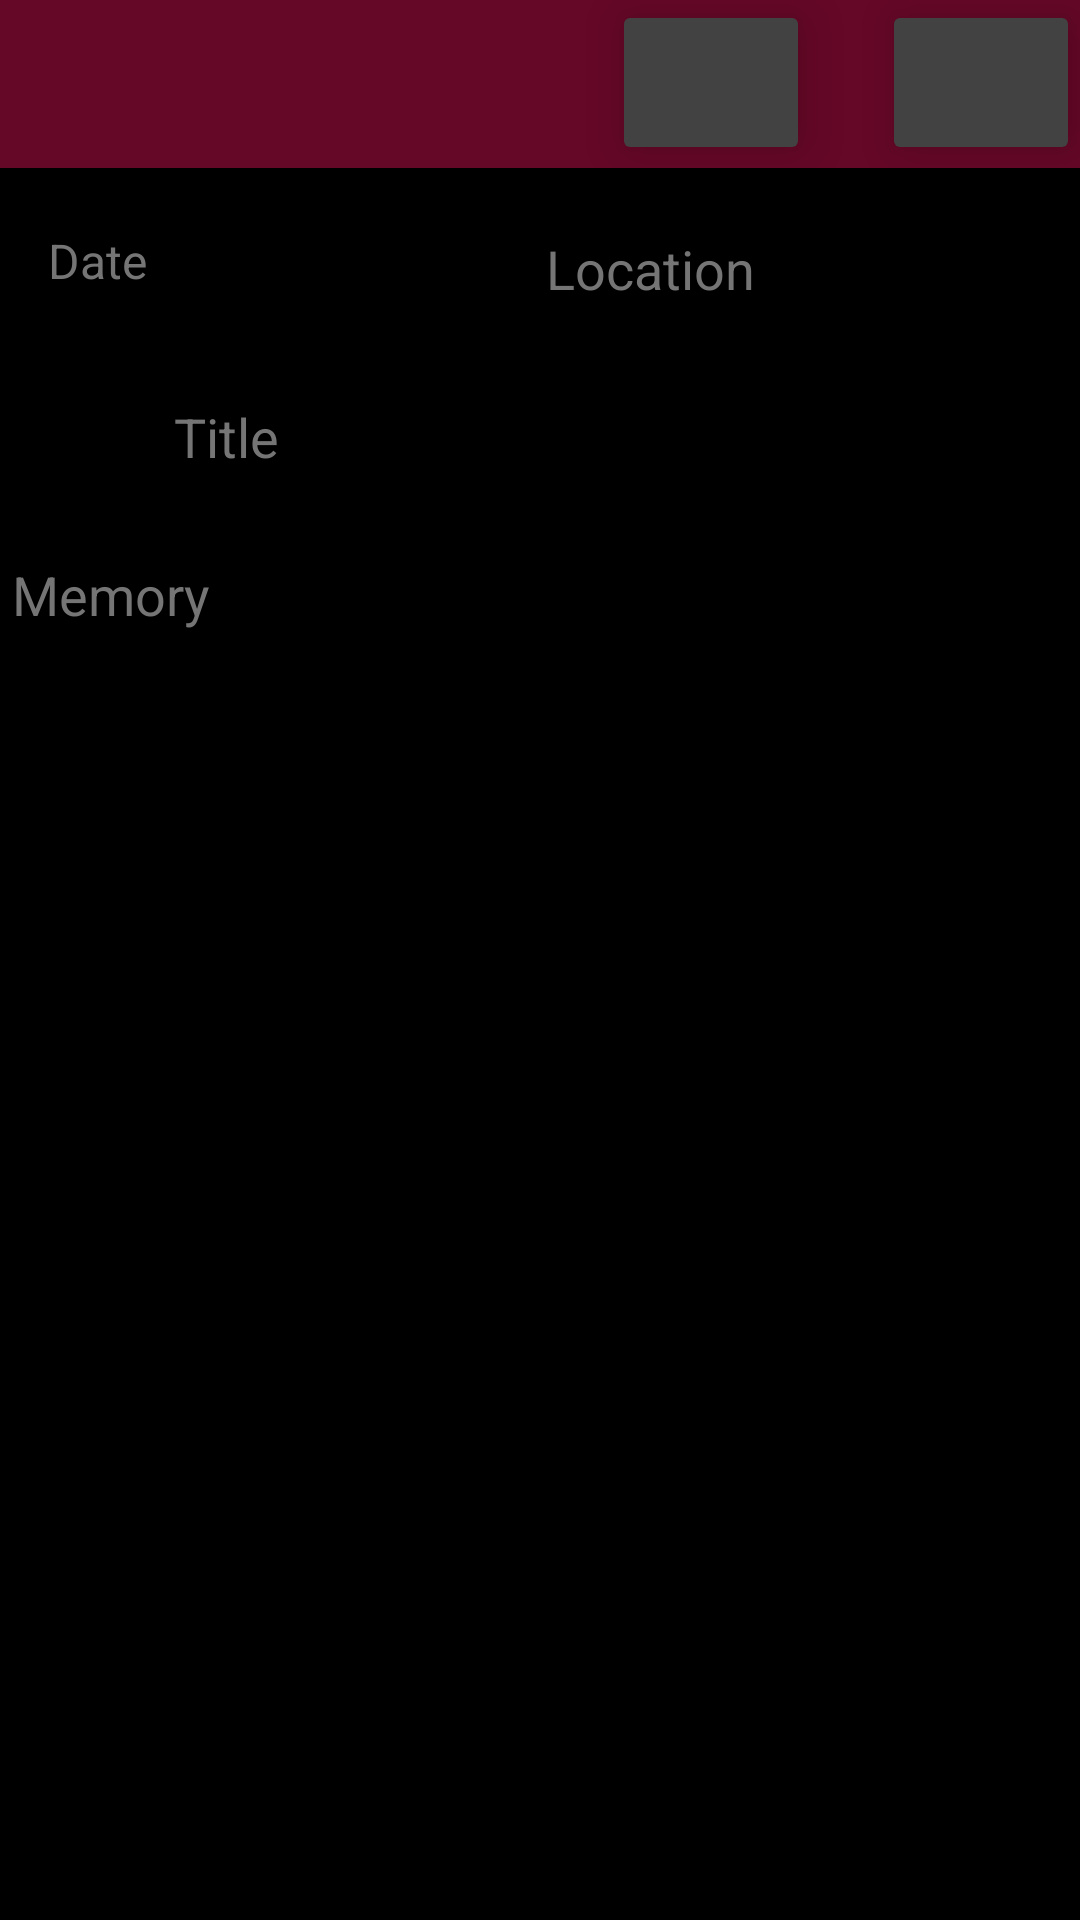

Write the Android layout XML for this screen, with the resource values it uses.
<!-- AndroidManifest.xml: application theme Theme.Diary -->
<!-- res/layout/activity_memory_page.xml -->
<?xml version="1.0" encoding="utf-8"?>
<androidx.constraintlayout.widget.ConstraintLayout xmlns:android="http://schemas.android.com/apk/res/android"
    xmlns:app="http://schemas.android.com/apk/res-auto"
    xmlns:tools="http://schemas.android.com/tools"
    android:layout_width="match_parent"
    android:layout_height="match_parent"
    tools:context=".MemoryPageActivity"
    android:id="@+id/memoryPage"
    android:background="@color/black">

    <include layout="@layout/emotion_select"/>

    <androidx.appcompat.widget.Toolbar
        android:id="@+id/my_toolbar"
        android:layout_width="match_parent"
        android:layout_height="?attr/actionBarSize"
        android:background="@color/purple_200"
        android:elevation="4dp"
        android:theme="@style/ThemeOverlay.AppCompat.ActionBar"
        app:popupTheme="@style/ThemeOverlay.AppCompat.Light"
        app:layout_constraintTop_toTopOf="parent"/>

    <ImageButton
        android:id="@+id/shareButton"
        android:layout_width="66dp"
        android:layout_height="55dp"
        android:backgroundTint="@color/cardview_dark_background"
        android:src="@drawable/ic_baseline_share_24"
        android:translationZ="10dp"
        android:layout_marginEnd="24dp"
        app:layout_constraintEnd_toStartOf="@id/confirmButton"
        app:layout_constraintTop_toTopOf="parent"
        tools:ignore="MissingConstraints" />

    <ImageButton
        android:id="@+id/confirmButton"
        android:layout_width="66dp"
        android:layout_height="55dp"
        android:backgroundTint="@color/cardview_dark_background"
        android:src="@drawable/ic_baseline_check_24"
        android:translationZ="10dp"
        app:layout_constraintEnd_toEndOf="parent"
        app:layout_constraintTop_toTopOf="parent"
        tools:ignore="MissingConstraints" />


    <EditText
        android:id="@+id/editMemory"
        android:layout_width="wrap_content"
        android:layout_height="0dp"
        android:layout_marginTop="8dp"
        android:autofillHints=""
        android:ems="18"
        android:gravity="start|top"
        android:hint="@string/main_memory"
        android:inputType="textMultiLine"
        android:minHeight="48dp"
        android:textColorHint="#757575"
        android:textColor="#757575"
        app:layout_constraintBottom_toBottomOf="parent"
        app:layout_constraintEnd_toEndOf="parent"
        app:layout_constraintStart_toStartOf="parent"
        app:layout_constraintTop_toBottomOf="@id/editTitle" />

    <TextView
        android:id="@+id/editTextDate"
        android:layout_width="wrap_content"
        android:layout_height="wrap_content"
        android:layout_marginStart="16dp"
        android:layout_marginTop="8dp"
        android:autofillHints=""
        android:ems="9"
        android:hint="@string/main_date"
        android:minHeight="48dp"
        android:paddingTop="12sp"
        android:textColor="#757575"
        android:textColorHint="#757575"
        android:textSize="16sp"
        app:layout_constraintStart_toStartOf="parent"
        app:layout_constraintTop_toBottomOf="@id/my_toolbar" />

    <EditText
        android:id="@+id/editLocation"
        android:layout_width="wrap_content"
        android:layout_height="wrap_content"
        android:layout_marginTop="8dp"
        android:layout_marginEnd="2dp"
        android:autofillHints=""
        android:textColor="#757575"
        android:ems="9"
        android:hint="@string/main_location"
        android:inputType="text"
        android:minHeight="48dp"
        android:textColorHint="#757575"
        app:layout_constraintEnd_toEndOf="parent"
        app:layout_constraintStart_toEndOf="@id/editTextDate"
        app:layout_constraintTop_toBottomOf = "@id/my_toolbar"/>

    <EditText
        android:id="@+id/editTitle"
        android:layout_width="wrap_content"
        android:layout_height="wrap_content"
        android:layout_marginTop="8dp"
        android:ems="12"
        android:hint="@string/main_title"
        android:textColor="#757575"
        android:textColorHint="#757575"
        android:inputType="text"
        android:minHeight="48dp"
        app:layout_constraintEnd_toEndOf="parent"
        app:layout_constraintStart_toStartOf="parent"
        app:layout_constraintTop_toBottomOf="@id/editLocation"
        android:autofillHints="" />

    <include layout="@layout/password"/>
    <include layout="@layout/createpassword"/>

</androidx.constraintlayout.widget.ConstraintLayout>
<!-- res/layout/emotion_select.xml (included above) -->
<?xml version="1.0" encoding="utf-8"?>
<androidx.constraintlayout.widget.ConstraintLayout xmlns:android="http://schemas.android.com/apk/res/android"
    xmlns:app="http://schemas.android.com/apk/res-auto"
    xmlns:tools="http://schemas.android.com/tools"
    android:id="@+id/emojiSelection"
    android:layout_width="match_parent"
    android:layout_height="match_parent"
    android:visibility="gone"
    android:elevation="100dp"
    android:focusable="true"
    android:clickable="true"
    android:background="@color/black">

    <TextView
        android:id="@+id/info"
        android:layout_width="wrap_content"
        android:layout_height="wrap_content"
        android:text="@string/emoji_info"
        app:layout_constraintTop_toBottomOf="@id/loving"
        app:layout_constraintBottom_toBottomOf="parent"
        app:layout_constraintStart_toStartOf="parent"
        app:layout_constraintEnd_toEndOf="parent"
        android:textSize="20sp"
        android:textStyle="bold"
        android:textColor="@color/black"/>

    <ImageButton
        android:id="@+id/tired"
        android:layout_width="128dp"
        android:layout_height="128dp"
        android:scaleType="centerCrop"
        app:srcCompat="@drawable/tiredface"
        app:layout_constraintStart_toStartOf="parent"
        app:layout_constraintTop_toBottomOf="@id/happy"
        app:layout_constraintEnd_toStartOf="@id/sad"
        android:layout_marginStart="30dp"
        android:layout_marginTop="60dp"
        android:contentDescription="@string/tired_face" />

    <ImageButton
        android:id="@+id/sad"
        android:layout_width="128dp"
        android:layout_height="128dp"
        android:scaleType="centerCrop"
        app:layout_constraintStart_toEndOf="@id/tired"
        app:layout_constraintEnd_toEndOf="parent"
        app:layout_constraintTop_toBottomOf="@id/angry"
        android:layout_marginTop="60dp"
        android:layout_marginEnd="30dp"
        app:srcCompat="@drawable/sadface"
        android:contentDescription="@string/sad_face"/>

    <ImageButton
        android:id="@+id/loving"
        android:layout_width="128dp"
        android:layout_height="128dp"
        android:scaleType="centerCrop"
        app:srcCompat="@drawable/lovingface"
        app:layout_constraintTop_toBottomOf="@id/tired"
        app:layout_constraintStart_toStartOf="parent"
        app:layout_constraintEnd_toEndOf="parent"
        android:layout_marginTop="60dp"
        android:contentDescription="@string/loving_face"/>

    <ImageButton
        android:id="@+id/happy"
        android:layout_width="128dp"
        android:layout_height="128dp"
        android:layout_marginTop="60dp"
        android:layout_marginStart="30dp"
        android:scaleType="centerCrop"
        app:layout_constraintStart_toStartOf="parent"
        app:layout_constraintTop_toTopOf="parent"
        app:layout_constraintEnd_toStartOf="@id/angry"
        app:srcCompat="@drawable/happyface"
        android:contentDescription="@string/loving_face"/>

    <ImageButton
        android:id="@+id/angry"
        android:layout_width="128dp"
        android:layout_height="128dp"
        app:srcCompat="@drawable/angryface"
        android:scaleType="centerCrop"
        app:layout_constraintTop_toTopOf="parent"
        app:layout_constraintEnd_toEndOf="parent"
        android:layout_marginTop="60dp"
        android:layout_marginEnd="30dp"
        app:layout_constraintStart_toEndOf="@id/happy"
        android:contentDescription="@string/happy_face"/>
</androidx.constraintlayout.widget.ConstraintLayout>
<!-- res/layout/password.xml (included above) -->
<?xml version="1.0" encoding="utf-8"?>
<androidx.constraintlayout.widget.ConstraintLayout xmlns:android="http://schemas.android.com/apk/res/android"
    xmlns:app="http://schemas.android.com/apk/res-auto"
    xmlns:tools="http://schemas.android.com/tools"
    android:id="@+id/password_layout"
    android:layout_width="match_parent"
    android:layout_height="match_parent"
    android:background="@color/black"
    android:visibility="gone">
x
    <EditText
        android:id="@+id/edit_password"
        android:layout_width="wrap_content"
        android:layout_height="wrap_content"
        android:layout_marginTop="340dp"
        android:ems="10"
        android:hint="@string/password"
        android:inputType="textPassword"
        android:textColor="@color/white"
        android:textColorHint="@color/white"
        app:layout_constraintEnd_toEndOf="parent"
        app:layout_constraintStart_toStartOf="parent"
        app:layout_constraintTop_toTopOf="parent"
        android:backgroundTint="@color/white"/>

    <Button
        android:id="@+id/enter_button"
        android:layout_width="wrap_content"
        android:layout_height="wrap_content"
        android:layout_marginTop="148dp"
        android:text="@string/enter"
        android:textStyle="bold"
        app:layout_constraintEnd_toEndOf="parent"
        app:layout_constraintHorizontal_bias="0.498"
        app:layout_constraintStart_toStartOf="parent"
        app:layout_constraintTop_toBottomOf="@+id/edit_password"
        android:textColor="@color/black"
        android:backgroundTint="@color/white"/>
</androidx.constraintlayout.widget.ConstraintLayout>
<!-- res/layout/createpassword.xml (included above) -->
<?xml version="1.0" encoding="utf-8"?>
<androidx.constraintlayout.widget.ConstraintLayout xmlns:android="http://schemas.android.com/apk/res/android"
    xmlns:app="http://schemas.android.com/apk/res-auto"
    xmlns:tools="http://schemas.android.com/tools"
    android:id="@+id/createPassword"
    android:layout_width="match_parent"
    android:layout_height="match_parent"
    android:background="@color/black"
    android:visibility="gone">

    <EditText
        android:id="@+id/newPassword"
        android:layout_width="wrap_content"
        android:layout_height="wrap_content"
        android:layout_marginTop="104dp"
        android:ems="10"
        android:hint="@string/newPassword"
        android:inputType="textPassword"
        android:textColor="@color/white"
        android:textColorHint="@color/white"
        app:layout_constraintEnd_toEndOf="parent"
        app:layout_constraintHorizontal_bias="0.502"
        app:layout_constraintStart_toStartOf="parent"
        app:layout_constraintTop_toBottomOf="@+id/PassDescription" />

    <EditText
        android:id="@+id/newPasswordAgain"
        android:layout_width="wrap_content"
        android:layout_height="wrap_content"
        android:layout_marginTop="52dp"
        android:ems="10"
        android:hint="@string/newPassword"
        android:inputType="textPassword"
        android:textColor="@color/white"
        android:textColorHint="@color/white"
        app:layout_constraintEnd_toEndOf="parent"
        app:layout_constraintHorizontal_bias="0.502"
        app:layout_constraintStart_toStartOf="parent"
        app:layout_constraintTop_toBottomOf="@+id/newPassword" />

    <TextView
        android:id="@+id/PassDescription"
        android:layout_width="wrap_content"
        android:layout_height="wrap_content"
        android:layout_marginTop="116dp"
        android:text="Leave empty if you don't want to add any password"
        android:textColor="@color/white"
        android:textSize="7pt"
        android:textStyle="italic"
        app:layout_constraintEnd_toEndOf="parent"
        app:layout_constraintStart_toStartOf="parent"
        app:layout_constraintTop_toTopOf="parent" />

    <Button
        android:id="@+id/enter_newPassword"
        android:layout_width="wrap_content"
        android:layout_height="wrap_content"
        android:layout_marginTop="56dp"
        android:backgroundTint="@color/white"
        android:text="@string/enter"
        android:textColor="@color/black"
        android:textStyle="bold"
        app:layout_constraintEnd_toEndOf="parent"
        app:layout_constraintHorizontal_bias="0.492"
        app:layout_constraintStart_toStartOf="parent"
        app:layout_constraintTop_toBottomOf="@id/newPasswordAgain" />

    <Button
        android:id="@+id/cancel_newPassword"
        android:layout_width="wrap_content"
        android:layout_height="wrap_content"
        android:layout_marginBottom="116dp"
        android:backgroundTint="@color/white"
        android:text="@string/cancel"
        android:textColor="@color/black"
        android:textStyle="bold"
        app:layout_constraintBottom_toBottomOf="parent"
        app:layout_constraintEnd_toEndOf="parent"
        app:layout_constraintStart_toStartOf="parent"
        app:layout_constraintTop_toBottomOf="@id/enter_newPassword"/>

</androidx.constraintlayout.widget.ConstraintLayout>
<!-- resources referenced by this layout -->
<resources>
  <color name="black">#FF000000</color>
  <color name="purple_200">#650727</color>
  <color name="white">#FFFFFFFF</color>
  <!-- drawable angryface: jpg bitmap (drawable, 39741 bytes) -->
  <!-- drawable happyface: jpg bitmap (drawable, 38239 bytes) -->
  <!-- drawable lovingface: png bitmap (drawable, 59364 bytes) -->
  <!-- drawable sadface: png bitmap (drawable, 48078 bytes) -->
  <!-- drawable tiredface: jpg bitmap (drawable, 39178 bytes) -->
  <string name="cancel">Cancel</string>
  <string name="emoji_info">CHOOSE AN EMOTION FOR THE MEMORY</string>
  <string name="enter">Enter</string>
  <string name="happy_face">Happy</string>
  <string name="loving_face">Loving</string>
  <string name="main_date">Date</string>
  <string name="main_location">Location</string>
  <string name="main_memory">Memory</string>
  <string name="main_title">Title</string>
  <string name="newPassword">New Password</string>
  <string name="password">Password</string>
  <string name="sad_face">Sad</string>
  <string name="tired_face">Tired</string>
  <style name="Theme.Diary" parent="Theme.MaterialComponents.DayNight.NoActionBar">
          
          <item name="colorPrimary">@color/black</item>
          <item name="colorPrimaryVariant">@color/purple_200</item>
          <item name="colorOnPrimary">@color/white</item>
          
          <item name="colorSecondary">@color/purple_200</item>
          <item name="colorSecondaryVariant">@color/teal_700</item>
          <item name="colorOnSecondary">@color/black</item>
          
          <item name="android:statusBarColor" tools:targetApi="l">?attr/colorPrimaryVariant</item>
          
      </style>
  <color name="teal_700">#FF018786</color>
</resources>
